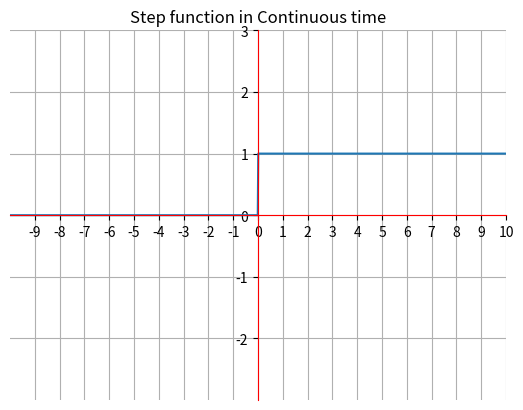

Write the Python code that produced this figure. (Note: this script raises an exception after producing the figure.)
#STEP FUNCTION

from numpy import*			                        #Importing all definitions from the module numpy
import matplotlib.pyplot as mplot			        #Shortening as mplot ,an alias to call the library name

###CONTINUOUS

#Defining Step function of time , amplitude and shift
# Using for loop in the range
# Checking if condition
# putting new value
# Ends execution and returns the step function
def step_func_CT(t1,A,shift):
    for i in range(0,N):
        if t1[i]>=-shift:
            uCT[i]=A
    return uCT
t1=linspace(-100,100,10000) 			           	# 10000 linearly spaced numbers from -100 to 100
N=len(t1)                                      	   	# Finds the length of array
uCT=zeros(N)                                    	#Zeros gives a new array of given numbers filled as zeros
uCT=step_func_CT(t1,1,0)  		                    # Calling step function
mplot.plot(t1,uCT)		                            #Plot a unit step signal
mplot.xlim(-10, 10)						            # Sets the limits of  X-axis in plot
mplot.ylim(-3, 3)				            		# Sets the limits of  Y-axis in plot
mplot.gca().spines['left'].set_position('center')	# Setting the axes at the centre
mplot.gca().spines['bottom'].set_position('center') # Setting the axes at the centre
mplot.gca().spines['bottom'].set_color('red')		# Setting the X-axis color as red
mplot.gca().spines['left'].set_color('red')			# Setting the Y-axis color as red
mplot.gca().spines['right'].set_color('none')		# Make colors invisible of corner lines
mplot.gca().spines['top'].set_color('none')			# Make colors invisible of corner lines
x_position=list(range(-10, 10))				        # Fixing the X-axis from -10 to 10
y_position=list(range(-3, 3))					    # Fixing the Y-axis form -3 to 3
#Ticks are the markers denoting data points on axes
mplot.xticks([i+1 for i in x_position])			    # Sets and iterates X-axis tick values
mplot.yticks([i+1 for i in y_position])			    # Sets and iterates Y-axis tick values
mplot.title('Step function in Continuous time') 	# Give a title for the step signal plot
mplot.grid()							            # Showing grid
mplot.show()				            			# Display the step signal

###DISCRETE

# Defining step function with amplitude and shift
#Initializing value to zeros
# Using for loop for the given range
# Checking for condition using if
# Giving value to variable
#Ends execution and returns step signal
def step_fun_DT(n, A, shift):
    uDT = zeros(N)
    for i in range (0, N):
        if n[i]>=-shift:
            uDT[i] = A
    return uDT
n=arange(-10, 10)	                                #Returns an array with evenly spaced elements as per the interval forX-axis(start,stop)
N=len(n) 							                # Returns the number of items in an object
A=1								                    # Setting Amplitude as 1 for initial
mplot.rcParams['figure.figsize']=(8, 5)  			# Fixing the figure size
uDT=step_fun_DT(n, 1, 0) 	                        #Calling the step function with n as a variable,magnitude as1 and shift=0
mplot.stem(n,uDT,use_line_collection=True)	        # plot the stem plot for step function ( use_line_collection Improves the performance of stem plot)
mplot.xlim(-10, 10)						            # Sets the limits of  X-axis in plot
mplot.ylim(-3, 3)						            # Sets the limits of  Y-axis in plot
mplot.gca().spines['left'].set_position('center')	# Setting the axes at the centre
mplot.gca().spines['bottom'].set_position('center') # Setting the axes at the centre
mplot.gca().spines['bottom'].set_color('red')		# Setting the X-axis color as red
mplot.gca().spines['left'].set_color('red')			# Setting the Y-axis color as red
mplot.gca().spines['right'].set_color('none')		# Make colors invisible of corner lines
mplot.gca().spines['top'].set_color('none')			# Make colors invisible of corner lines
x_position=list(range(-10, 10))				        # Fixing the X-axis in range -10 to 10
y_position=list(range(-3, 3))					    # Fixing the Y-axis in range -3 to 3
#Ticks are the markers denoting data points on axes
mplot.xticks([i+1 for i in x_position])			    # Sets and iterates X-axis tick values
mplot.yticks([i+1 for i in y_position])			    # Sets and iterates Y-axis tick values
mplot.title('Step function in Discrete time')		# Give a title for the step signal plot
mplot.grid()							            # Showing grid
mplot.show()							            # Display the step signal
